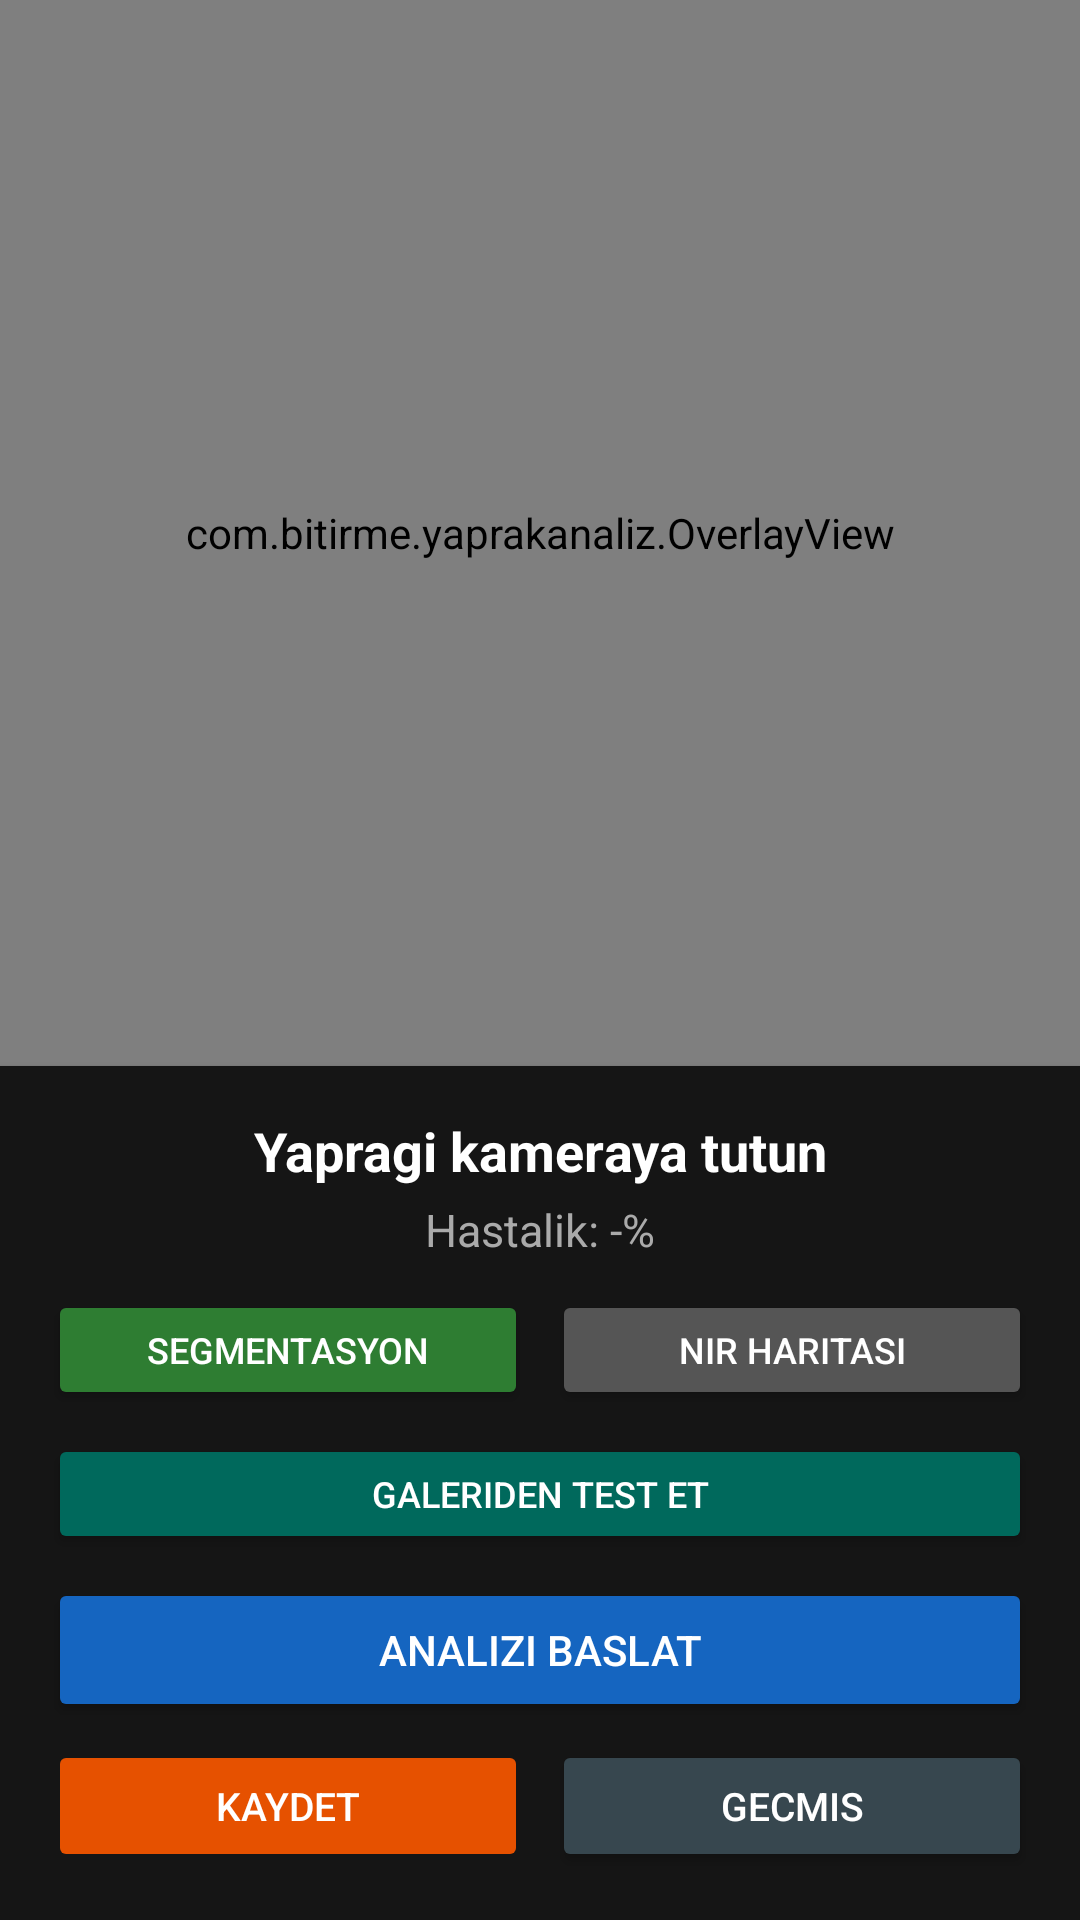

Here is an Android app screen rendered from its layout file. Give the layout XML and the strings, colors and styles it references.
<!-- AndroidManifest.xml: application theme Theme.YaprakAnaliz -->
<!-- res/layout/activity_main.xml -->
<?xml version="1.0" encoding="utf-8"?>
<androidx.constraintlayout.widget.ConstraintLayout
    xmlns:android="http://schemas.android.com/apk/res/android"
    xmlns:app="http://schemas.android.com/apk/res-auto"
    android:layout_width="match_parent"
    android:layout_height="match_parent"
    android:background="#000000">

    
    <androidx.camera.view.PreviewView
        android:id="@+id/previewView"
        android:layout_width="0dp"
        android:layout_height="0dp"
        app:layout_constraintTop_toTopOf="parent"
        app:layout_constraintBottom_toTopOf="@id/cardSonuc"
        app:layout_constraintStart_toStartOf="parent"
        app:layout_constraintEnd_toEndOf="parent" />

    
    <ImageView
        android:id="@+id/ivGaleriResim"
        android:layout_width="0dp"
        android:layout_height="0dp"
        android:visibility="gone"
        android:scaleType="fitCenter"
        android:background="#000000"
        app:layout_constraintTop_toTopOf="@id/previewView"
        app:layout_constraintBottom_toBottomOf="@id/previewView"
        app:layout_constraintStart_toStartOf="parent"
        app:layout_constraintEnd_toEndOf="parent" />

    
    <com.bitirme.yaprakanaliz.OverlayView
        android:id="@+id/overlayView"
        android:layout_width="0dp"
        android:layout_height="0dp"
        app:layout_constraintTop_toTopOf="@id/previewView"
        app:layout_constraintBottom_toBottomOf="@id/previewView"
        app:layout_constraintStart_toStartOf="parent"
        app:layout_constraintEnd_toEndOf="parent" />

    
    <com.bitirme.yaprakanaliz.OverlayView
        android:id="@+id/nirOverlayView"
        android:layout_width="0dp"
        android:layout_height="0dp"
        android:visibility="gone"
        app:layout_constraintTop_toTopOf="@id/previewView"
        app:layout_constraintBottom_toBottomOf="@id/previewView"
        app:layout_constraintStart_toStartOf="parent"
        app:layout_constraintEnd_toEndOf="parent" />

    
    <androidx.cardview.widget.CardView
        android:id="@+id/cardSonuc"
        android:layout_width="0dp"
        android:layout_height="wrap_content"
        app:cardBackgroundColor="#CC1B1B1B"
        app:cardCornerRadius="0dp"
        app:layout_constraintBottom_toBottomOf="parent"
        app:layout_constraintStart_toStartOf="parent"
        app:layout_constraintEnd_toEndOf="parent">

        <LinearLayout
            android:layout_width="match_parent"
            android:layout_height="wrap_content"
            android:orientation="vertical"
            android:padding="16dp">

            
            <TextView
                android:id="@+id/tvDurum"
                android:layout_width="match_parent"
                android:layout_height="wrap_content"
                android:text="Yapragi kameraya tutun"
                android:textColor="#FFFFFF"
                android:textSize="18sp"
                android:textStyle="bold"
                android:gravity="center" />

            
            <ProgressBar
                android:id="@+id/progressBar"
                style="?android:attr/progressBarStyleHorizontal"
                android:layout_width="match_parent"
                android:layout_height="6dp"
                android:layout_marginTop="6dp"
                android:indeterminate="true"
                android:indeterminateTint="#1E88E5"
                android:visibility="gone" />

            
            <TextView
                android:id="@+id/tvSonuc"
                android:layout_width="match_parent"
                android:layout_height="wrap_content"
                android:text="Hastalik: -%"
                android:textColor="#AAAAAA"
                android:textSize="15sp"
                android:gravity="center"
                android:layout_marginTop="4dp" />

            
            <TextView
                android:id="@+id/tvPerformans"
                android:layout_width="match_parent"
                android:layout_height="wrap_content"
                android:text=""
                android:textColor="#555555"
                android:textSize="11sp"
                android:gravity="center"
                android:layout_marginTop="2dp"
                android:visibility="gone" />

            
            <LinearLayout
                android:layout_width="match_parent"
                android:layout_height="wrap_content"
                android:orientation="horizontal"
                android:layout_marginTop="10dp">

                <Button
                    android:id="@+id/btnModSeg"
                    android:layout_width="0dp"
                    android:layout_weight="1"
                    android:layout_height="40dp"
                    android:text="Segmentasyon"
                    android:textSize="12sp"
                    android:textColor="#FFFFFF"
                    android:backgroundTint="#2E7D32"
                    android:layout_marginEnd="4dp" />

                <Button
                    android:id="@+id/btnModNir"
                    android:layout_width="0dp"
                    android:layout_weight="1"
                    android:layout_height="40dp"
                    android:text="NIR Haritasi"
                    android:textSize="12sp"
                    android:textColor="#FFFFFF"
                    android:backgroundTint="#555555"
                    android:layout_marginStart="4dp" />

            </LinearLayout>

            
            <Button
                android:id="@+id/btnGaleriden"
                android:layout_width="match_parent"
                android:layout_height="40dp"
                android:text="Galeriden Test Et"
                android:textSize="12sp"
                android:textColor="#FFFFFF"
                android:backgroundTint="#00695C"
                android:layout_marginTop="8dp" />

            
            <Button
                android:id="@+id/btnAnalizBaslat"
                android:layout_width="match_parent"
                android:layout_height="48dp"
                android:text="Analizi Baslat"
                android:textColor="#FFFFFF"
                android:backgroundTint="#1565C0"
                android:layout_marginTop="8dp" />

            
            <LinearLayout
                android:layout_width="match_parent"
                android:layout_height="wrap_content"
                android:orientation="horizontal"
                android:layout_marginTop="6dp">

                <Button
                    android:id="@+id/btnKaydet"
                    android:layout_width="0dp"
                    android:layout_weight="1"
                    android:layout_height="44dp"
                    android:text="Kaydet"
                    android:textSize="13sp"
                    android:textColor="#FFFFFF"
                    android:backgroundTint="#E65100"
                    android:enabled="false"
                    android:layout_marginEnd="4dp" />

                <Button
                    android:id="@+id/btnGecmis"
                    android:layout_width="0dp"
                    android:layout_weight="1"
                    android:layout_height="44dp"
                    android:text="Gecmis"
                    android:textSize="13sp"
                    android:textColor="#FFFFFF"
                    android:backgroundTint="#37474F"
                    android:layout_marginStart="4dp" />

            </LinearLayout>

        </LinearLayout>
    </androidx.cardview.widget.CardView>

</androidx.constraintlayout.widget.ConstraintLayout>
<!-- resources referenced by this layout -->
<resources>
  <style name="Theme.YaprakAnaliz" parent="Theme.MaterialComponents.DayNight.NoActionBar">
          <item name="colorPrimary">#2E7D32</item>
          <item name="colorPrimaryVariant">#1B5E20</item>
          <item name="colorOnPrimary">#FFFFFF</item>
          <item name="android:windowBackground">#000000</item>
      </style>
</resources>
